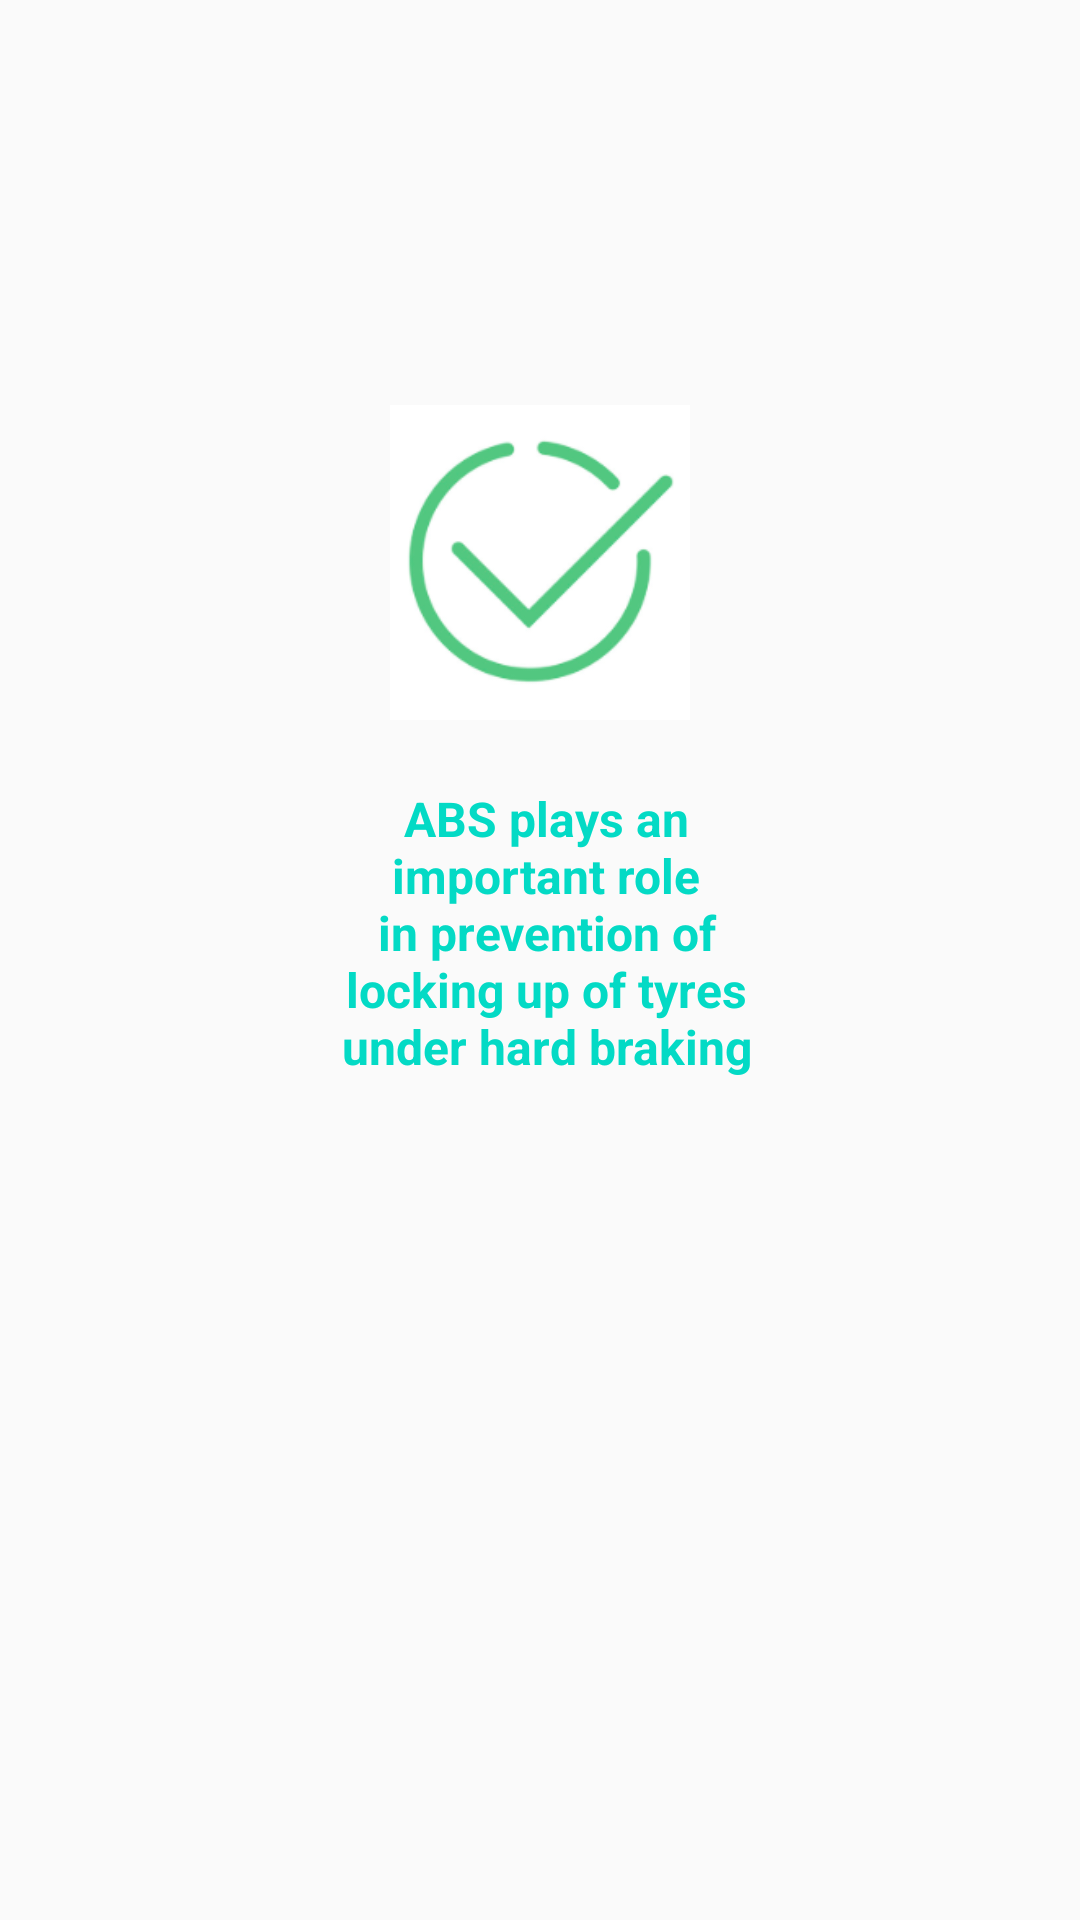

Write the Android layout XML for this screen, with the resource values it uses.
<!-- AndroidManifest.xml: application theme AppTheme -->
<!-- res/layout/popwindow4.xml -->
<?xml version="1.0" encoding="utf-8"?>
<RelativeLayout xmlns:android="http://schemas.android.com/apk/res/android"
    xmlns:tools="http://schemas.android.com/tools"
    android:layout_width="match_parent"
    android:layout_height="match_parent"
    xmlns:app="http://schemas.android.com/apk/res-auto"
    tools:background="@android:color/holo_blue_bright">

    <ImageView
        android:id="@+id/imageView2"
        android:layout_width="100dp"
        android:layout_height="105dp"
        android:layout_alignParentTop="true"
        android:layout_centerHorizontal="true"
        android:layout_marginTop="135dp"
        android:adjustViewBounds="true"
        android:background="@drawable/tick"
        android:contentDescription="tick"
        android:cropToPadding="true"
        android:scaleType="fitCenter"
        android:visibility="visible"
        app:srcCompat="@drawable/tick"
        tools:srcCompat="@drawable/tick" />

    <TextView
        android:id="@+id/textView1"
        android:layout_width="172dp"
        android:layout_height="wrap_content"
        android:layout_below="@+id/imageView2"
        android:layout_alignParentStart="true"
        android:layout_alignParentEnd="true"
        android:layout_marginStart="108dp"
        android:layout_marginTop="22dp"
        android:layout_marginEnd="104dp"
        android:text="ABS plays an important role in prevention of locking up of tyres under hard braking"
        android:textAlignment="center"
        android:textSize="16sp"
        android:textColor="@color/colorAccent"
        android:textStyle="bold" />

</RelativeLayout>
<!-- resources referenced by this layout -->
<resources>
  <!-- drawable tick: png bitmap (drawable, 15234 bytes) -->
  <style name="AppTheme" parent="Theme.AppCompat.Light.NoActionBar">
          
          <item name="colorPrimary">@color/colorPrimary</item>
          <item name="colorPrimaryDark">@color/colorPrimaryDark</item>
          <item name="colorAccent">@color/colorAccent</item>
      </style>
  <!-- not gathered from this repository: default colours our renderer supplied (Android Studio template values) -->
  <color name="colorPrimary">#FF6200EE</color>
  <color name="colorPrimaryDark">#FF3700B3</color>
  <color name="colorAccent">#FF03DAC5</color>
</resources>
